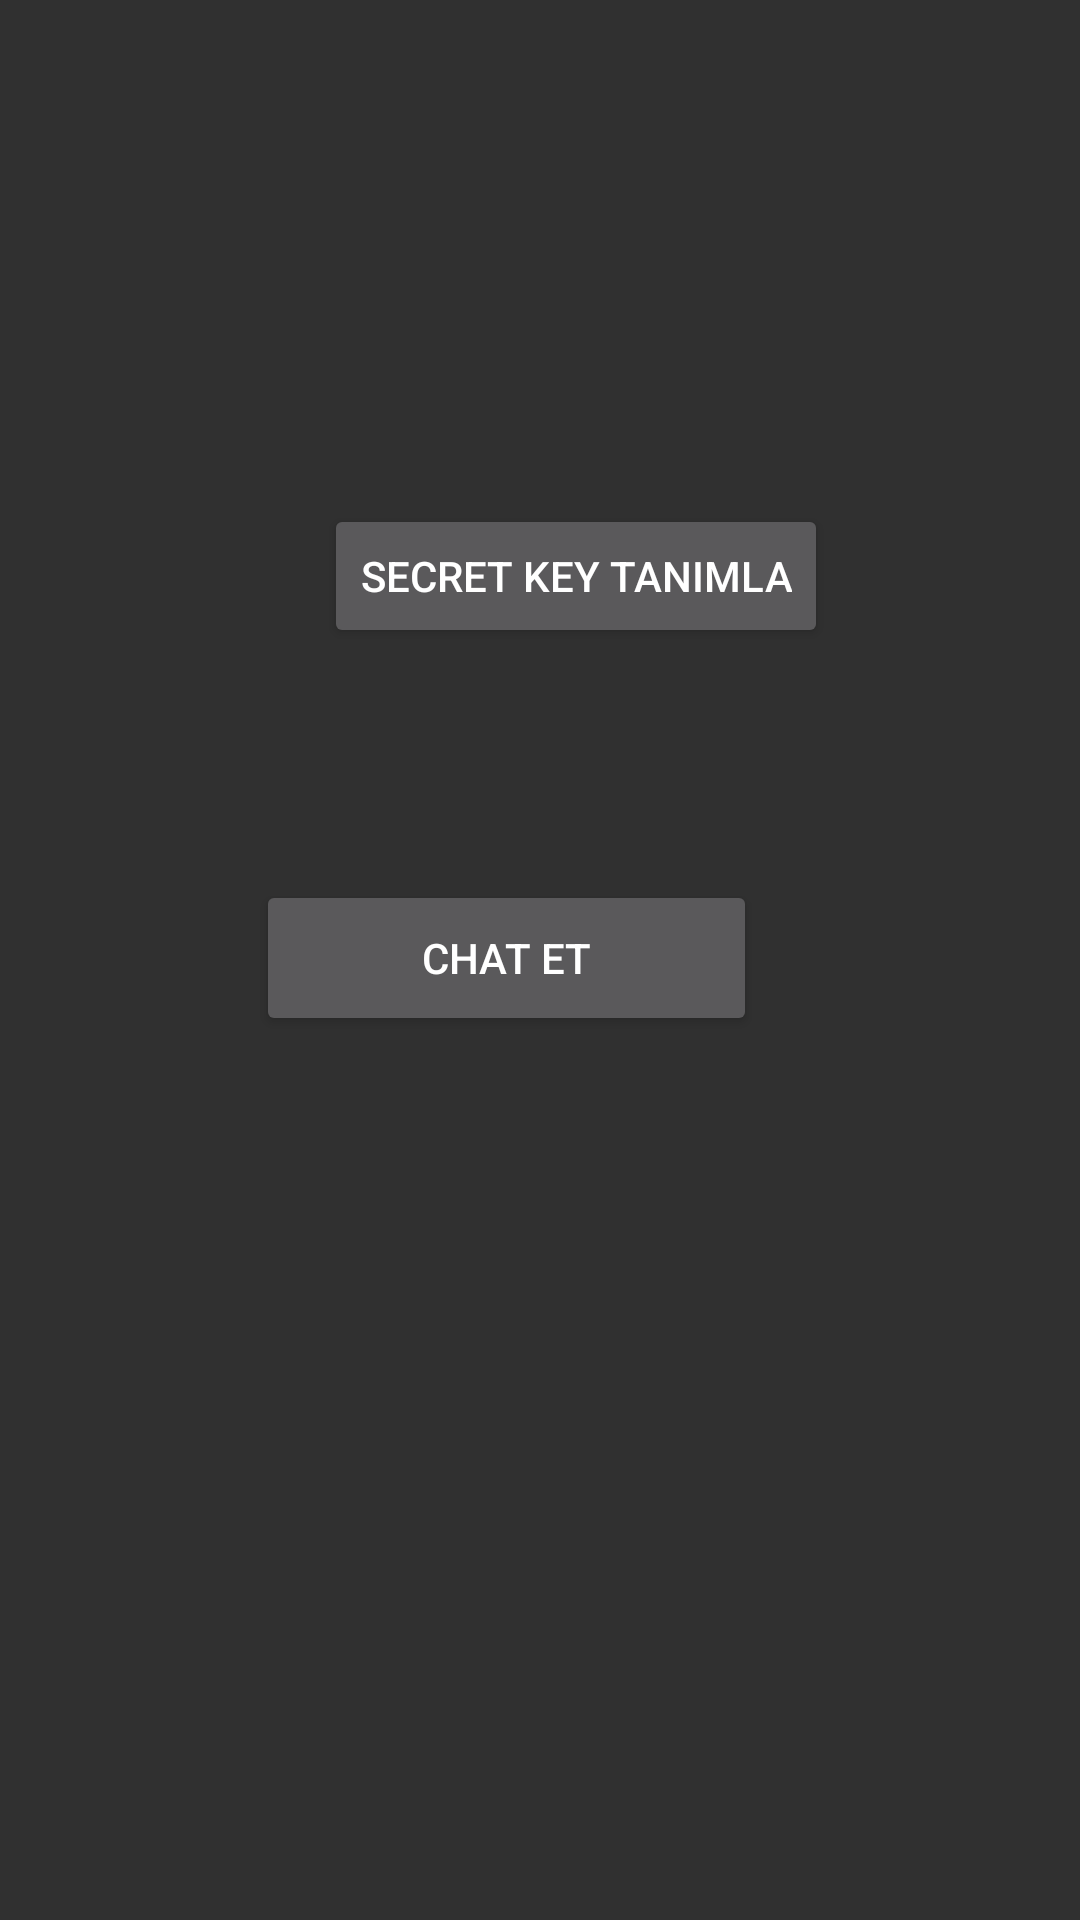

Here is an Android app screen rendered from its layout file. Give the layout XML and the strings, colors and styles it references.
<!-- AndroidManifest.xml: application theme Theme.Design -->
<!-- res/layout/activity_kararver.xml -->
<?xml version="1.0" encoding="utf-8"?>
<androidx.constraintlayout.widget.ConstraintLayout xmlns:android="http://schemas.android.com/apk/res/android"
    xmlns:app="http://schemas.android.com/apk/res-auto"
    xmlns:tools="http://schemas.android.com/tools"
    android:layout_width="match_parent"
    android:layout_height="match_parent"
    tools:context=".kararver">

    <Button
        android:id="@+id/button3"
        android:layout_width="wrap_content"
        android:layout_height="wrap_content"
        android:layout_marginStart="108dp"
        android:layout_marginTop="168dp"
        android:text="Secret Key Tanımla"
        app:layout_constraintStart_toStartOf="parent"
        app:layout_constraintTop_toTopOf="parent" />

    <Button
        android:id="@+id/button4"
        android:layout_width="167dp"
        android:layout_height="52dp"
        android:text="Chat Et"
        app:layout_constraintBottom_toBottomOf="parent"
        app:layout_constraintEnd_toEndOf="parent"
        app:layout_constraintHorizontal_bias="0.442"
        app:layout_constraintStart_toStartOf="parent"
        app:layout_constraintTop_toTopOf="parent"
        app:layout_constraintVertical_bias="0.499" />
</androidx.constraintlayout.widget.ConstraintLayout>
<!-- resources referenced by this layout -->
<resources>

</resources>
